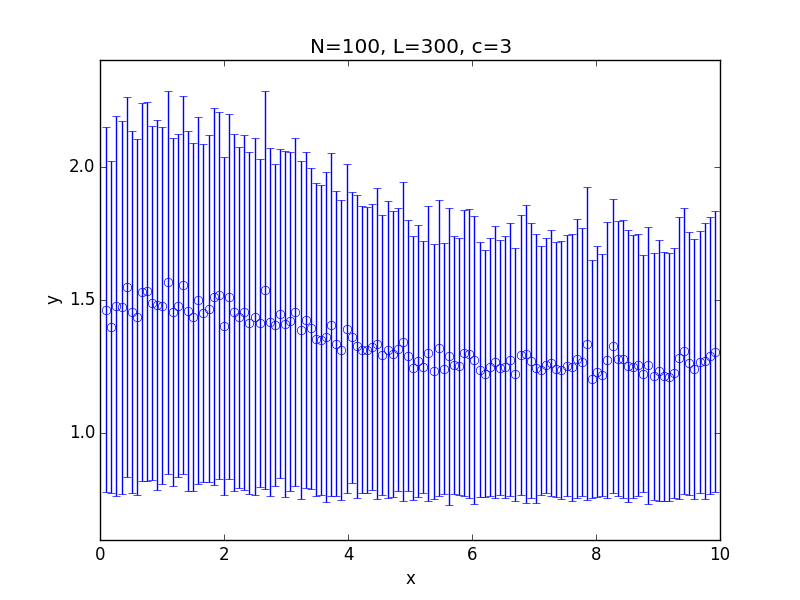

The file beside this chart, header and first rows:
x; 0.100000; 0.182500; 0.265000; 0.347500; 0.430000; 0.512500; 0.595000; 0.677500; 0.760000; 0.842500; 0.925000; 1.007500; 1.090000; 1.172500; 1.255000; 1.337500; 1.420000; 1.502500; 1.585000; 1.667500; 1.750000; 1.832500; 1.915000
y; 1.464; 1.399; 1.478; 1.472; 1.55; 1.456; 1.437; 1.529; 1.532; 1.49; 1.481; 1.479; 1.566; 1.454; 1.479; 1.557; 1.459; 1.436; 1.499; 1.452; 1.467; 1.513; 1.517
std; 0.6843; 0.6233; 0.7131; 0.7006; 0.7125; 0.6784; 0.6669; 0.7099; 0.7102; 0.6637; 0.6937; 0.6682; 0.717; 0.6529; 0.6429; 0.7087; 0.6762; 0.6508; 0.6879; 0.6337; 0.6504; 0.7073; 0.6867
